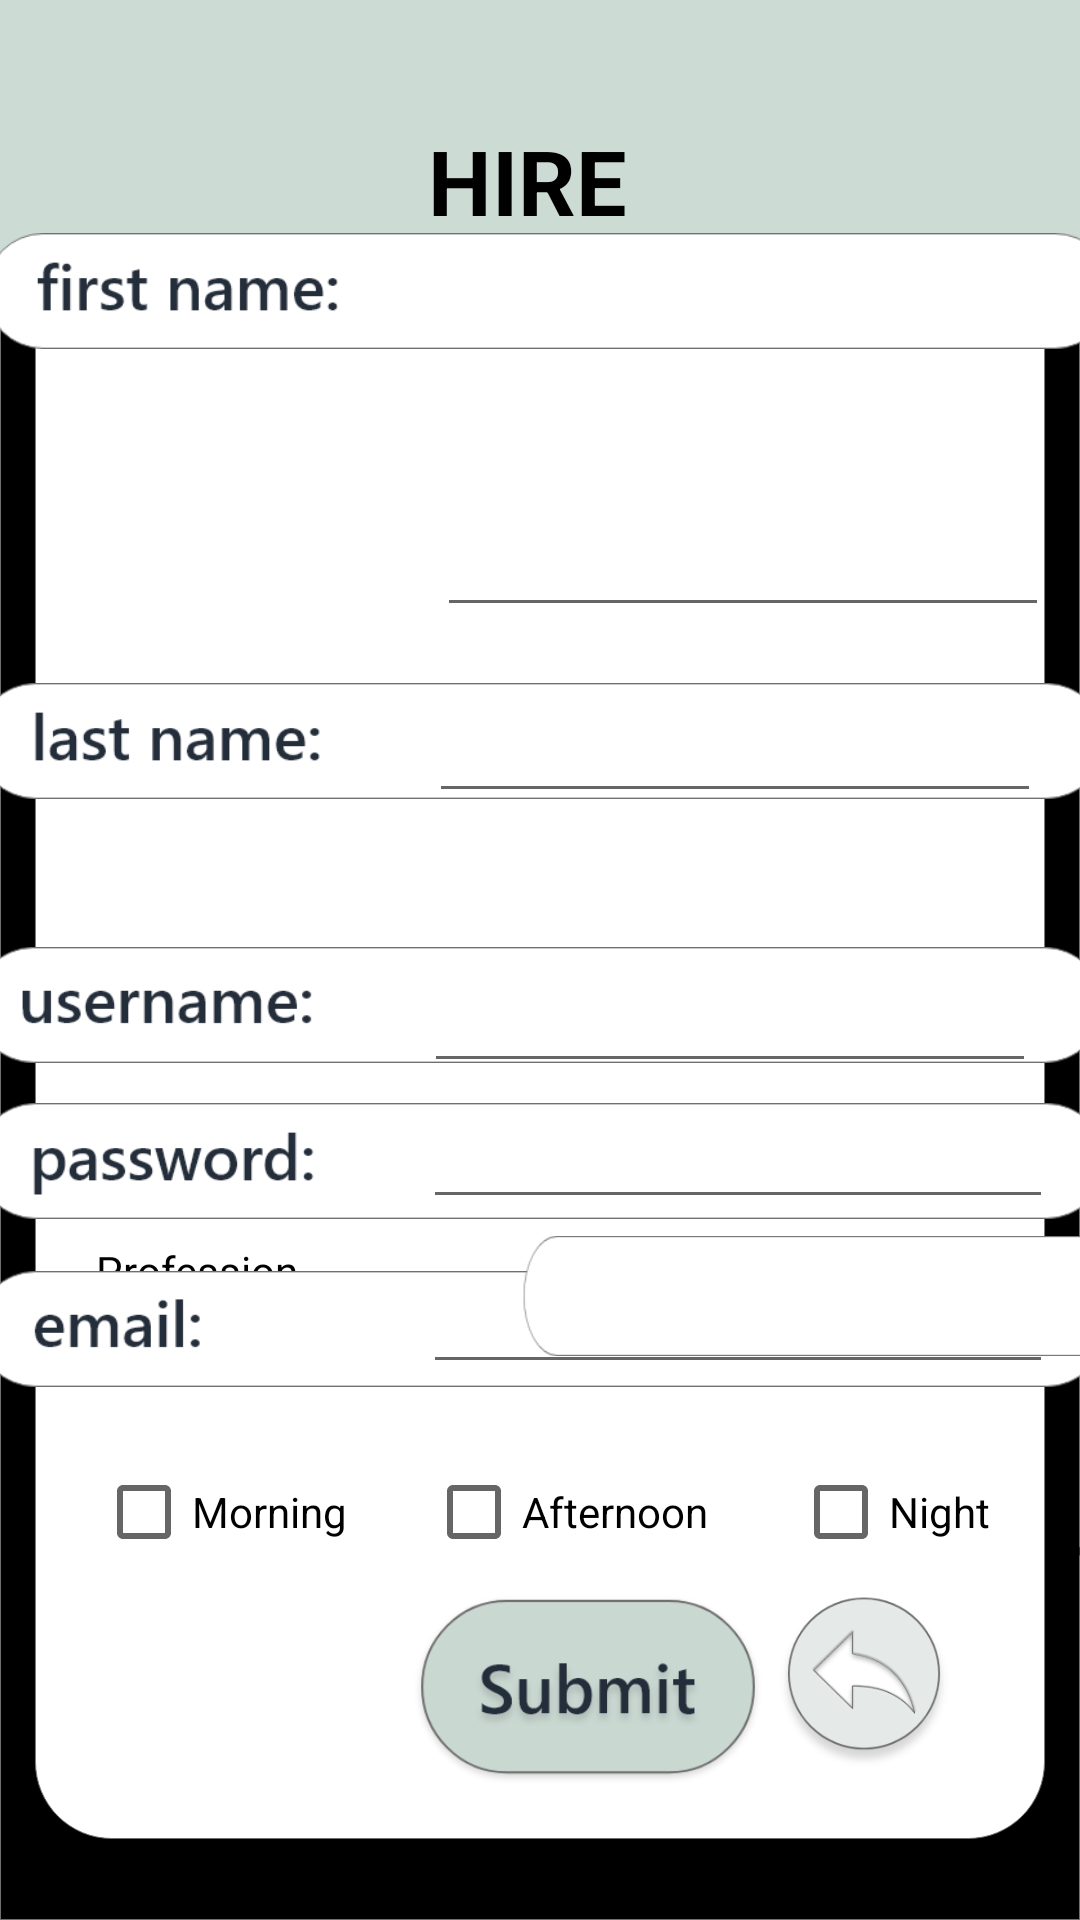

The Android layout XML behind this screen, and the referenced resources:
<!-- AndroidManifest.xml: application theme Theme.Texn_Logism_Login -->
<!-- res/layout/hire_form.xml -->
<?xml version="1.0" encoding="utf-8"?>
<androidx.constraintlayout.widget.ConstraintLayout xmlns:android="http://schemas.android.com/apk/res/android"
    xmlns:app="http://schemas.android.com/apk/res-auto"
    xmlns:tools="http://schemas.android.com/tools"
    android:layout_width="match_parent"
    android:layout_height="match_parent"
    android:background="@drawable/background_form">


    <TextView
        android:id="@+id/textView5"
        android:layout_width="75dp"
        android:layout_height="47dp"
        android:layout_marginTop="40dp"
        android:text="HIRE"
        android:textColor="#000000"
        android:textSize="30sp"
        android:textStyle="bold"
        app:layout_constraintEnd_toEndOf="parent"
        app:layout_constraintStart_toStartOf="parent"
        app:layout_constraintTop_toTopOf="parent" />

    <Button
        android:id="@+id/buttonSubmitHire"
        android:layout_width="118dp"
        android:layout_height="65dp"
        android:layout_marginStart="137dp"

        android:layout_marginLeft="137dp"
        android:layout_marginBottom="44dp"
        android:background="@drawable/button_submit"
        app:layout_constraintBottom_toBottomOf="parent"
        app:layout_constraintStart_toStartOf="parent" />

    <Button
        android:id="@+id/buttonBackHire"

        android:layout_width="60dp"
        android:layout_height="60dp"
        android:layout_marginEnd="42dp"
        android:layout_marginRight="42dp"
        android:layout_marginBottom="49dp"
        android:background="@drawable/button_back"
        app:layout_constraintBottom_toBottomOf="parent"
        app:layout_constraintEnd_toEndOf="parent" />

    <TextView
        android:id="@+id/textViewProfessionHire"
        android:layout_width="89dp"
        android:layout_height="26dp"
        android:layout_marginStart="32dp"
        android:layout_marginLeft="32dp"
        android:layout_marginBottom="200dp"
        android:text="Profession"
        android:textColor="#000000"
        app:layout_constraintBottom_toBottomOf="parent"
        app:layout_constraintStart_toStartOf="parent" />

    <ImageView
        android:id="@+id/imageView12"
        android:layout_width="376dp"
        android:layout_height="102dp"
        android:layout_marginStart="13dp"
        android:layout_marginLeft="13dp"
        android:layout_marginEnd="13dp"
        android:layout_marginRight="13dp"
        android:layout_marginBottom="492dp"
        app:layout_constraintBottom_toBottomOf="parent"
        app:layout_constraintEnd_toEndOf="parent"
        app:layout_constraintHorizontal_bias="0.444"
        app:layout_constraintStart_toStartOf="parent"
        app:srcCompat="@drawable/first_name" />

    <ImageView
        android:id="@+id/imageView13"
        android:layout_width="376dp"
        android:layout_height="102dp"
        android:layout_marginTop="196dp"
        app:layout_constraintEnd_toEndOf="parent"
        app:layout_constraintHorizontal_bias="0.514"
        app:layout_constraintStart_toStartOf="parent"
        app:layout_constraintTop_toTopOf="parent"
        app:srcCompat="@drawable/last_name" />

    <ImageView
        android:id="@+id/imageView14"
        android:layout_width="376dp"
        android:layout_height="102dp"
        android:layout_marginTop="284dp"
        app:layout_constraintEnd_toEndOf="parent"
        app:layout_constraintHorizontal_bias="0.542"
        app:layout_constraintStart_toStartOf="parent"
        app:layout_constraintTop_toTopOf="parent"
        app:srcCompat="@drawable/username" />

    <ImageView
        android:id="@+id/imageView15"
        android:layout_width="376dp"
        android:layout_height="102dp"
        android:layout_marginTop="336dp"
        app:layout_constraintEnd_toEndOf="parent"
        app:layout_constraintHorizontal_bias="0.514"
        app:layout_constraintStart_toStartOf="parent"
        app:layout_constraintTop_toTopOf="parent"
        app:srcCompat="@drawable/password" />

    <ImageView
        android:id="@+id/imageView16"
        android:layout_width="376dp"
        android:layout_height="102dp"
        android:layout_marginTop="392dp"
        app:layout_constraintEnd_toEndOf="parent"
        app:layout_constraintHorizontal_bias="0.514"
        app:layout_constraintStart_toStartOf="parent"
        app:layout_constraintTop_toTopOf="parent"
        app:srcCompat="@drawable/email" />

    <ImageView
        android:id="@+id/imageView17"
        android:layout_width="391dp"
        android:layout_height="96dp"
        android:layout_marginBottom="160dp"
        app:layout_constraintBottom_toBottomOf="parent"
        app:layout_constraintEnd_toEndOf="parent"
        app:layout_constraintHorizontal_bias="0.0"
        app:layout_constraintStart_toStartOf="parent"
        app:srcCompat="@drawable/textfield" />

    <Spinner
        android:id="@+id/dropDownProfession"
        android:layout_width="210dp"
        android:layout_height="33dp"
        android:layout_marginStart="176dp"
        android:layout_marginLeft="176dp"
        android:layout_marginTop="40dp"
        app:layout_constraintStart_toStartOf="parent"
        app:layout_constraintTop_toBottomOf="@+id/editTextEmailHire" />

    <EditText
        android:id="@+id/editTextFirstNameHire"
        android:layout_width="204dp"
        android:layout_height="42dp"
        android:layout_marginTop="80dp"
        android:ems="10"
        android:inputType="textPersonName"
        app:layout_constraintEnd_toEndOf="@+id/imageView12"
        app:layout_constraintHorizontal_bias="0.877"
        app:layout_constraintStart_toStartOf="@+id/imageView12"
        app:layout_constraintTop_toBottomOf="@+id/textView5" />

    <EditText
        android:id="@+id/editTextLastNameHire"
        android:layout_width="204dp"
        android:layout_height="42dp"
        android:layout_marginTop="20dp"
        android:ems="10"
        android:inputType="textPersonName"
        app:layout_constraintEnd_toEndOf="@+id/imageView13"
        app:layout_constraintHorizontal_bias="0.877"
        app:layout_constraintStart_toStartOf="@+id/imageView13"
        app:layout_constraintTop_toBottomOf="@+id/editTextFirstNameHire" />

    <EditText
        android:id="@+id/editTextEmailHire"
        android:layout_width="wrap_content"
        android:layout_height="wrap_content"
        android:layout_marginTop="420dp"
        android:ems="10"
        android:inputType="textPersonName"
        app:layout_constraintEnd_toEndOf="@+id/imageView16"
        app:layout_constraintHorizontal_bias="0.897"
        app:layout_constraintStart_toStartOf="@+id/imageView16"
        app:layout_constraintTop_toTopOf="parent" />

    <EditText
        android:id="@+id/editTextUsernameHire"
        android:layout_width="204dp"
        android:layout_height="42dp"
        android:layout_marginTop="48dp"
        android:ems="10"
        android:inputType="textPersonName"
        app:layout_constraintEnd_toEndOf="@+id/imageView14"
        app:layout_constraintHorizontal_bias="0.872"
        app:layout_constraintStart_toStartOf="@+id/imageView14"
        app:layout_constraintTop_toBottomOf="@+id/editTextLastNameHire" />

    <EditText
        android:id="@+id/editTextPasswordHire"
        android:layout_width="wrap_content"
        android:layout_height="wrap_content"
        android:layout_marginTop="4dp"
        android:ems="10"
        android:inputType="textPersonName"
        app:layout_constraintEnd_toEndOf="@+id/imageView15"
        app:layout_constraintHorizontal_bias="0.897"
        app:layout_constraintStart_toStartOf="@+id/imageView15"
        app:layout_constraintTop_toBottomOf="@+id/editTextUsernameHire" />

    <CheckBox
        android:id="@+id/checkBoxMorning"
        android:layout_width="wrap_content"
        android:layout_height="wrap_content"
        android:layout_marginStart="32dp"
        android:layout_marginLeft="32dp"
        android:layout_marginTop="8dp"
        android:layout_marginBottom="152dp"
        android:text="Morning"
        app:layout_constraintBottom_toBottomOf="parent"
        app:layout_constraintStart_toStartOf="parent"
        app:layout_constraintTop_toBottomOf="@+id/imageView17"
        app:layout_constraintVertical_bias="0.0" />

    <CheckBox
        android:id="@+id/checkBoxAfternoon"
        android:layout_width="wrap_content"
        android:layout_height="wrap_content"
        android:layout_marginStart="22dp"
        android:layout_marginLeft="22dp"
        android:layout_marginTop="8dp"
        android:layout_marginEnd="24dp"
        android:layout_marginRight="24dp"
        android:layout_marginBottom="152dp"
        android:text="Afternoon"
        app:layout_constraintBottom_toBottomOf="parent"
        app:layout_constraintEnd_toStartOf="@+id/checkBoxNight"
        app:layout_constraintStart_toEndOf="@+id/checkBoxMorning"
        app:layout_constraintTop_toBottomOf="@+id/imageView17"
        app:layout_constraintVertical_bias="0.0" />

    <CheckBox
        android:id="@+id/checkBoxNight"
        android:layout_width="wrap_content"
        android:layout_height="wrap_content"
        android:layout_marginTop="8dp"
        android:layout_marginEnd="30dp"
        android:layout_marginRight="30dp"
        android:layout_marginBottom="152dp"
        android:text="Night"
        app:layout_constraintBottom_toBottomOf="parent"
        app:layout_constraintEnd_toEndOf="parent"
        app:layout_constraintTop_toBottomOf="@+id/imageView17"
        app:layout_constraintVertical_bias="0.0" />

</androidx.constraintlayout.widget.ConstraintLayout>
<!-- resources referenced by this layout -->
<resources>
  <!-- drawable background_form: png bitmap (drawable-v24, 17864 bytes) -->
  <!-- drawable button_back (drawable) -->
  <?xml version="1.0" encoding="utf-8"?>
  <selector xmlns:android="http://schemas.android.com/apk/res/android">
      <item android:drawable="@drawable/back_pressed"
          android:state_pressed="true" />
      <item android:drawable="@drawable/back" />
  </selector>
  <!-- drawable button_submit (drawable) -->
  <?xml version="1.0" encoding="utf-8"?>
  <selector xmlns:android="http://schemas.android.com/apk/res/android">
      <item android:drawable="@drawable/submit_button_pressed"
          android:state_pressed="true" />
      <item android:drawable="@drawable/submit_button" />
  </selector>
  <!-- drawable email: png bitmap (drawable-v24, 7527 bytes) -->
  <!-- drawable first_name: png bitmap (drawable-v24, 8644 bytes) -->
  <!-- drawable last_name: png bitmap (drawable-v24, 8632 bytes) -->
  <!-- drawable password: png bitmap (drawable-v24, 9500 bytes) -->
  <!-- drawable textfield: png bitmap (drawable-v24, 5150 bytes) -->
  <!-- drawable username: png bitmap (drawable-v24, 8681 bytes) -->
  <style name="Theme.Texn_Logism_Login" parent="Theme.AppCompat.Light.NoActionBar">
          
          <item name="colorPrimary">@color/purple_500</item>
          <item name="colorPrimaryVariant">@color/purple_700</item>
          <item name="colorOnPrimary">@color/white</item>
          
          <item name="colorSecondary">@color/teal_200</item>
          <item name="colorSecondaryVariant">@color/teal_700</item>
          <item name="colorOnSecondary">@color/black</item>
          
          <item name="android:statusBarColor" tools:targetApi="l">?attr/colorPrimaryVariant</item>
          
      </style>
  <!-- drawable back_pressed: png bitmap (drawable-v24, 15148 bytes) -->
  <!-- drawable back: png bitmap (drawable-v24, 15653 bytes) -->
  <!-- drawable submit_button_pressed: png bitmap (drawable-v24, 15692 bytes) -->
  <!-- drawable submit_button: png bitmap (drawable-v24, 17580 bytes) -->
  <!-- not gathered from this repository: default colours our renderer supplied (Android Studio template values) -->
  <color name="purple_500">#FF6200EE</color>
  <color name="purple_700">#FF3700B3</color>
  <color name="teal_200">#FF03DAC5</color>
  <color name="teal_700">#FF018786</color>
  <color name="black">#FF000000</color>
  <color name="white">#FFFFFFFF</color>
</resources>
